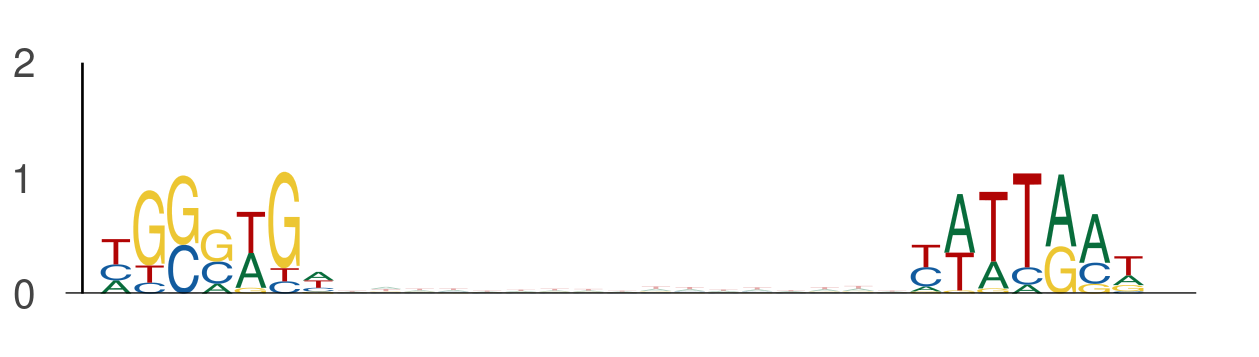

Values plotted in this chart, from the file beside it:
seq_index, start_position, end_position, is_reversed_complement
7684, 117, 124, 0
7684, 141, 148, 0
9522, 0, 7, 0
9522, 24, 31, 0
10260, 104, 111, 0
10260, 128, 135, 0
10260, 37, 44, 0
10260, 61, 68, 0
3088, 125, 132, 0
3088, 149, 156, 0
10278, 28, 35, 0
10278, 52, 59, 0
2747, 105, 112, 0
2747, 129, 136, 0
8475, 1, 8, 0
8475, 25, 32, 0
1457, 20, 27, 0
1457, 44, 51, 0
4605, 108, 115, 0
4605, 132, 139, 0
8188, 110, 117, 0
8188, 134, 141, 0
10083, 117, 124, 0
10083, 141, 148, 0
8820, 41, 48, 0
8820, 65, 72, 0
10081, 100, 107, 0
10081, 124, 131, 0
449, 32, 39, 0
449, 56, 63, 0
8377, 91, 98, 0
8377, 115, 122, 0
9753, 36, 43, 0
9753, 60, 67, 0
1251, 120, 127, 0
1251, 144, 151, 0
8279, 120, 127, 0
8279, 144, 151, 0
1462, 52, 59, 0
1462, 76, 83, 0
6036, 19, 26, 0
6036, 43, 50, 0
12761, 63, 70, 0
12761, 87, 94, 0
10302, 14, 21, 0
10302, 38, 45, 0
4315, 40, 47, 0
4315, 64, 71, 0
13582, 114, 121, 0
13582, 138, 145, 0
953, 67, 74, 0
953, 91, 98, 0
11823, 118, 125, 0
11823, 142, 149, 0
5421, 90, 97, 0
5421, 114, 121, 0
9051, 1, 8, 0
9051, 25, 32, 0
8495, 115, 122, 0
8495, 139, 146, 0
... 1,074 more rows
